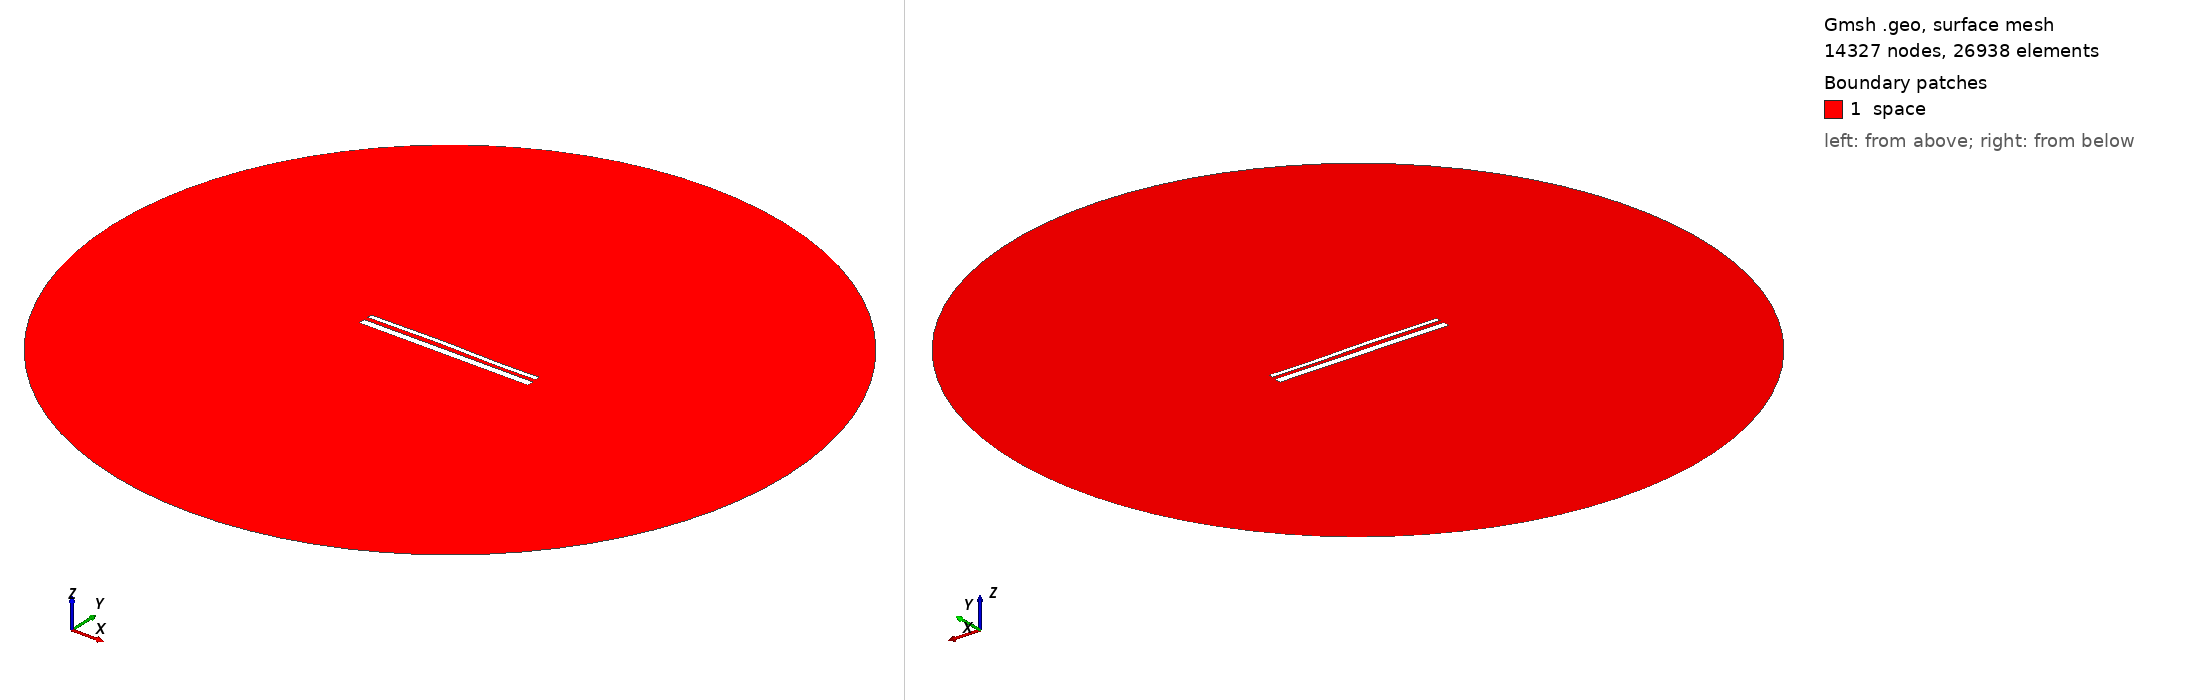

Gmsh geometry script, surface-meshed: 14327 nodes, 26938 surface elements. Boundary patches (legend numbers): 1 space. Left view from above one corner, right view from below the opposite corner. Legend entries are the model's physical surfaces. The drawing asked Gmsh for element sizes between 1% and 20% of the model's largest extent; the script's own settings can give other sizes.

=== 14497.geo (drawn) ===
//---------------------------------------
// Geometry kernel
//---------------------------------------

SetFactory("OpenCASCADE");



//---------------------------------------
// Parameters of the geometry
//---------------------------------------

// Overetch of the upper plate
overetch = 0.5;

// Distance between the plates
distance = 2.25;

// Discretization over the x axis (for the deformation)
nx = 50; 

// Length of the plate
L = 100 - overetch; 

// Number of modes
n = 4; 

// 1st mode coefficient
coeff(1) = -0.15;
beta(1) = 0.596864 * 3.1415926535 / L;

// 2nd mode coefficient
coeff(2) = 0.15;
beta(2) = 1.49418 * 3.1415926535 / L;

// 3rd mode coefficient
coeff(3) = 0.15;
beta(3) = 2.50025 * 3.1415926535 / L;

// 4th mode coefficient
coeff(4) = -0.075;
beta(4) = 3.49999 * 3.1415926535 / L;



//---------------------------------------
// Upper plate (deformed rectangle)
//---------------------------------------

// Coordiantes of the upper plate
xmin = -50;
xmax = 50 - overetch;

// Height of the upper plate
yheight = 4 - 2 * overetch;

// Indexes of the points
UpperID[] = {};
LowerID[] = {};
LeftID[] = {};
RightID[] = {};

// Point index
p = 1;

// Horizontal edges
For i In {1:nx}
    x = xmin + (i-1)*(xmax - xmin)/(nx-1);

    y_bottom = distance / 2 + overetch;
    For j In {1:n}
        C = (Cosh(beta(j)*L) + Cos(beta(j)*L)) / (Sinh(beta(j)*L) + Sin(beta(j)*L));
        y_bottom  = y_bottom + coeff(j) * (Cosh(beta(j)*(x+50)) - Cos(beta(j)*(x+50)) - C * (Sinh(beta(j)*(x+50)) - Sin(beta(j)*(x+50))));
    EndFor

    y_top = y_bottom + yheight;

    Point(p) = {x, y_top, 0, 1.0};
    UpperID[i] = p;
    p = p + 1;

    Point(p) = {x, y_bottom, 0, 1.0};
    LowerID[i] = p;
    p = p + 1;
EndFor

// Create point lists
UpperPts[] = {}; LowerPts[] = {};
For i In {1:nx}
  UpperPts[] += {UpperID[i]};
  LowerPts[] += {LowerID[i]};
EndFor

// Build splines
Spline(1) = {UpperPts[]};
Spline(2) = {LowerPts[]};
Line(3) = {LowerPts[nx-1], UpperPts[nx-1]};
Line(4) = {LowerPts[0], UpperPts[0]};

// Build the plane surface
Curve Loop(1) = {2, 3, -1, -4};
Plane Surface(1) = {1};



//---------------------------------------
// Lower plate (rectangle)
//---------------------------------------

// Vertices
Point(1001) = {-50, -1, 0, 1.0};
Point(1002) = { 50, -1, 0, 1.0};
Point(1003) = { 50,  -5, 0, 1.0};
Point(1004) = {-50,  -5, 0, 1.0};

// Edges
Line(5) = {1001, 1002};
Line(6) = {1002, 1003};
Line(7) = {1003, 1004};
Line(8) = {1004, 1001};

// Plane surface
Line Loop(2) = {5, 6, 7, 8};
Plane Surface(2) = {2}; 



//---------------------------------------
// Outer (fictious) boundary
//---------------------------------------

// Points
Point(1005) = {0, 0, 0};       // Center
Point(1006) = {200, 0, 0};     // Start point
Point(1007) = {0, 200, 0};     // 90 degrees
Point(1008) = {-200, 0, 0};    // 180 degrees
Point(1009) = {0, -200, 0};    // 270 degrees

// Circle arcs (each needs start, center, end)
Circle(9) = {1006, 1005, 1007};
Circle(10) = {1007, 1005, 1008};
Circle(11) = {1008, 1005, 1009};
Circle(12) = {1009, 1005, 1006};

// Plane surface for the entire domain
Curve Loop(3) = {9, 10, 11, 12};
Surface(3) = {3};

// Subtract the plates from the whole domain to obtain the actual domain where we want to solve the equations
BooleanDifference{ Surface{3}; Delete; }{ Surface{1}; Surface{2}; Delete; }




//---------------------------------------
// Transfinite Lines/Curves
//---------------------------------------

// Set the number of points on the boundaries
r = 7;

// Plates
Transfinite Curve {1, 2} = 50*r Using Progression 1;
Transfinite Curve {3, 4} = 2*r Using Progression 1;
Transfinite Line {5, 7} = 50*r Using Progression 1;
Transfinite Line {6, 8} = 2*r Using Progression 1;

// Outer boundary
Transfinite Line {9, 10, 11, 12} = 20 Using Progression 1;



//---------------------------------------
// Physical groups
//---------------------------------------                

// Physical curves (boundaries)
Physical Line("force_segment", 10) = {2};
Physical Line("upper_plate", 11) = {1, 3, 4};
Physical Line("lower_plate", 12) = {5, 6, 7, 8};
Physical Line("boundary", 20) = {9, 10, 11, 12};

// Physical Surfaces
Physical Surface("space", 30) = {3};



//---------------------------------------
// 6. Generate the Mesh
//---------------------------------------

// 2D mesh generation
Mesh 2;
